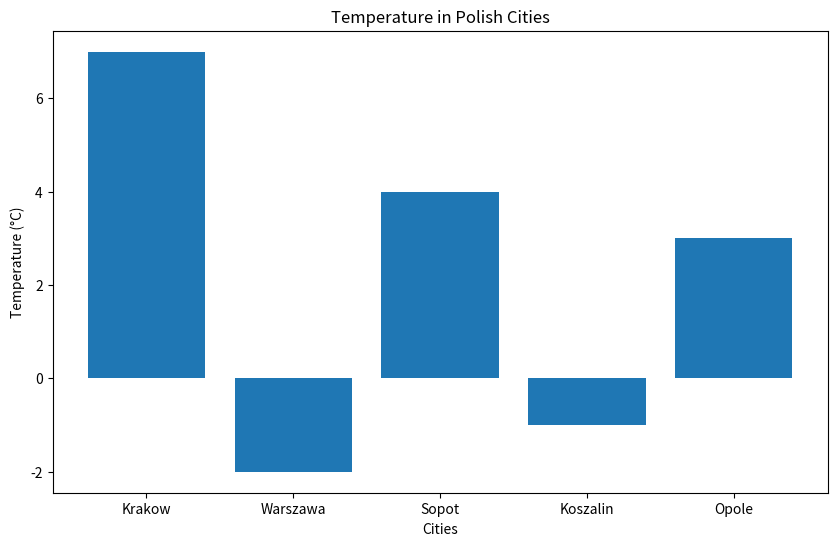

Generate this figure with matplotlib:
import matplotlib.pyplot as plt

# Temperature data
data = {
    "Krakow": 7,
    "Warszawa": -2,
    "Sopot": 4,
    "Koszalin": -1,
    "Opole": 3
}


def main():
    # no idea what to use the map() for other than this:
    cities = list(map(str, data.keys()))
    temperatures = list(map(float, data.values()))

    plt.figure(figsize=(10, 6))
    plt.bar(cities, temperatures)



    plt.title('Temperature in Polish Cities')
    plt.xlabel('Cities')
    plt.ylabel('Temperature (°C)')

    plt.show()


if __name__ == '__main__':
    main()
